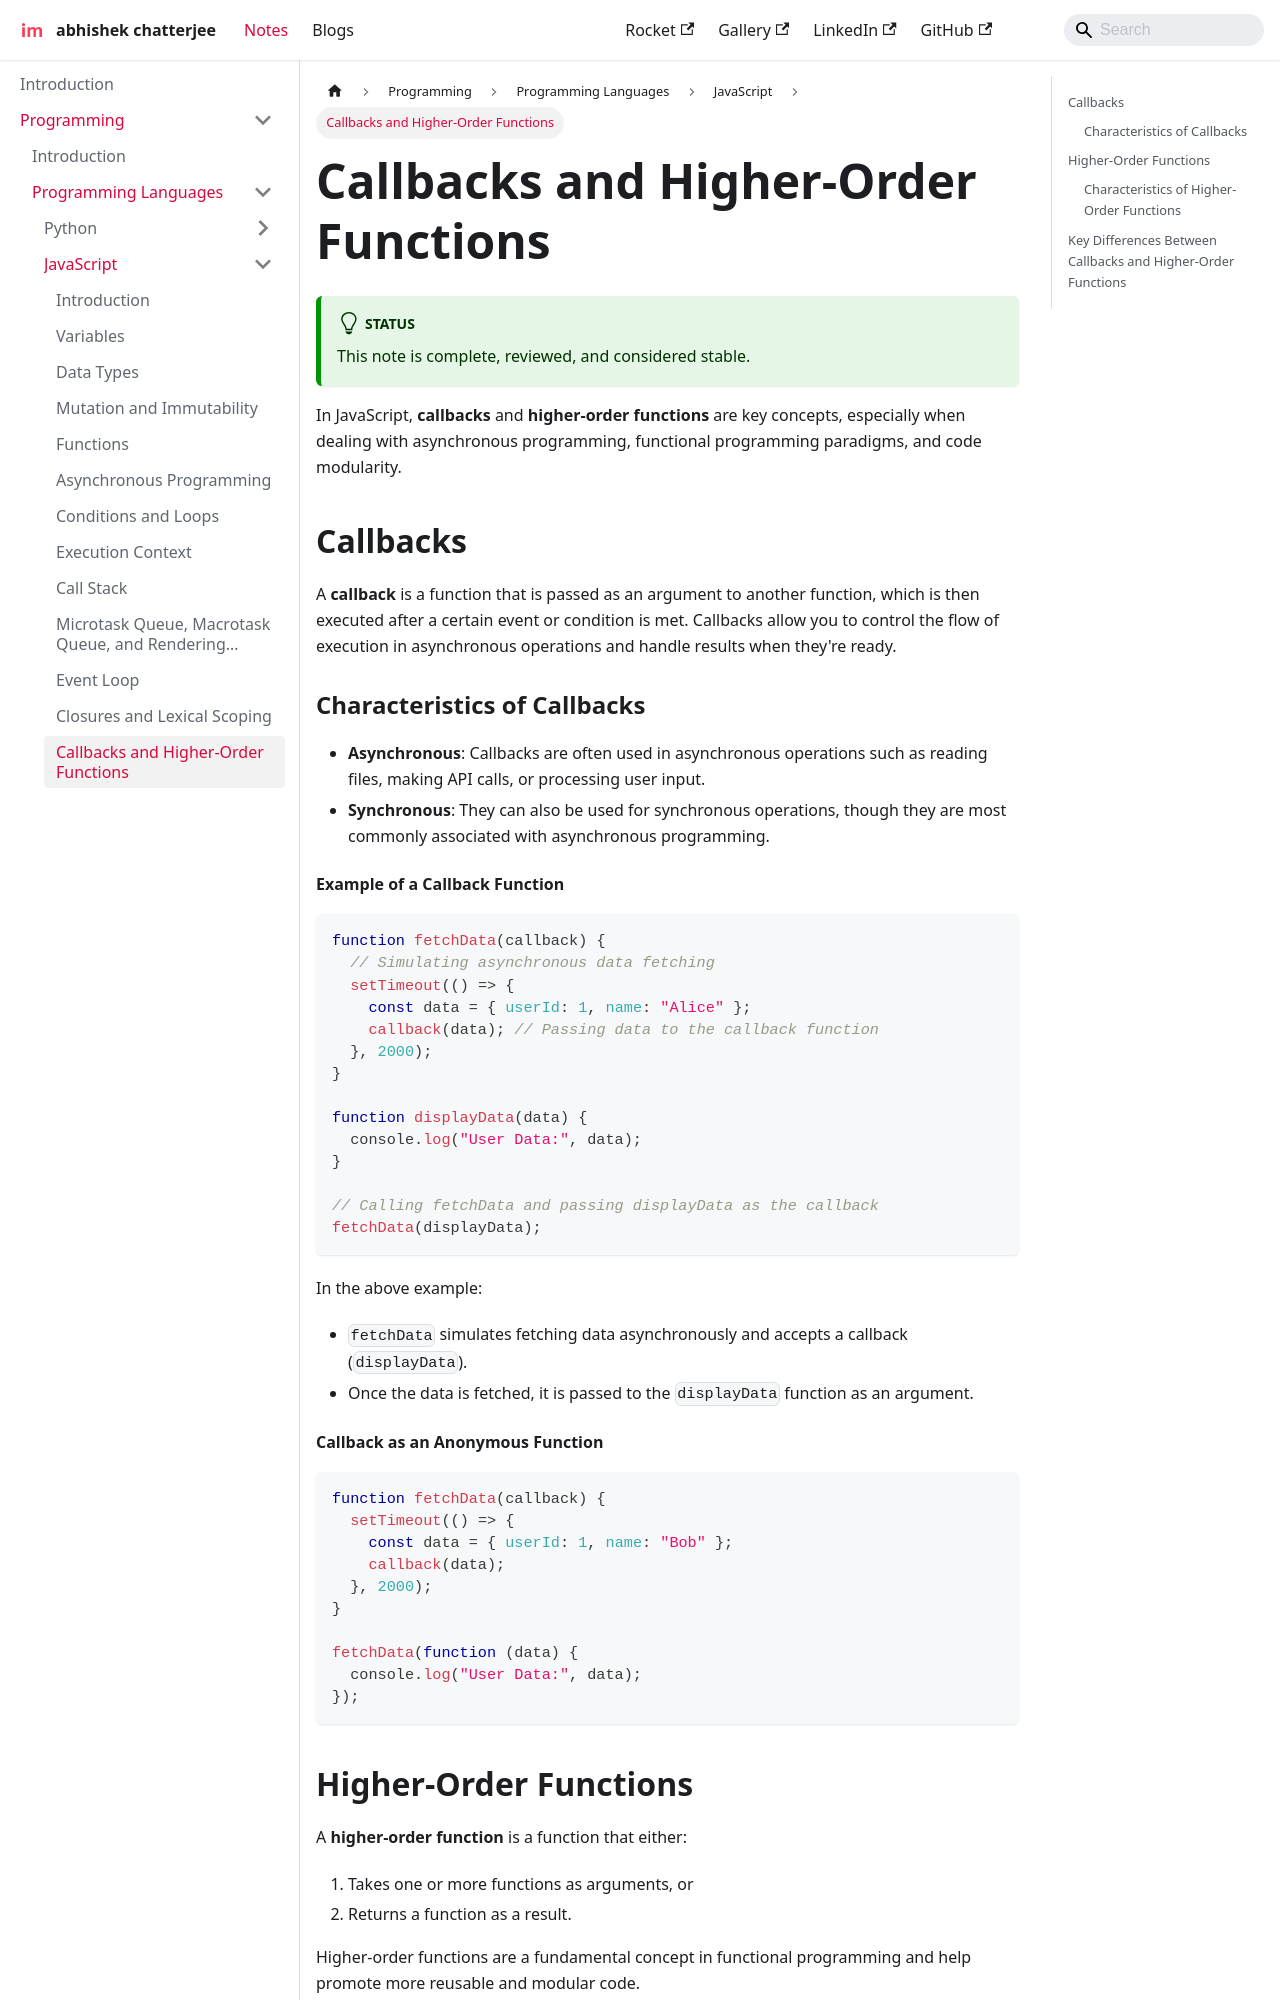

repository: imdeepmind/imdeepmind.github.io · page: docs/programming/programming-languages/javascript/callback-hof/index.html · generator: docusaurus

---
sidebar_position: 13
---

# Callbacks and Higher-Order Functions

:::tip[Status]

This note is complete, reviewed, and considered stable.

:::

In JavaScript, **callbacks** and **higher-order functions** are key concepts, especially when dealing with asynchronous programming, functional programming paradigms, and code modularity.

## Callbacks

A **callback** is a function that is passed as an argument to another function, which is then executed after a certain event or condition is met. Callbacks allow you to control the flow of execution in asynchronous operations and handle results when they're ready.

### Characteristics of Callbacks

- **Asynchronous**: Callbacks are often used in asynchronous operations such as reading files, making API calls, or processing user input.
- **Synchronous**: They can also be used for synchronous operations, though they are most commonly associated with asynchronous programming.

#### Example of a Callback Function

```javascript
function fetchData(callback) {
  // Simulating asynchronous data fetching
  setTimeout(() => {
    const data = { userId: 1, name: "Alice" };
    callback(data); // Passing data to the callback function
  }, 2000);
}

function displayData(data) {
  console.log("User Data:", data);
}

// Calling fetchData and passing displayData as the callback
fetchData(displayData);
```

In the above example:

- `fetchData` simulates fetching data asynchronously and accepts a callback (`displayData`).
- Once the data is fetched, it is passed to the `displayData` function as an argument.

#### Callback as an Anonymous Function

```javascript
function fetchData(callback) {
  setTimeout(() => {
    const data = { userId: 1, name: "Bob" };
    callback(data);
  }, 2000);
}

fetchData(function (data) {
  console.log("User Data:", data);
});
```

## Higher-Order Functions

A **higher-order function** is a function that either:

1. Takes one or more functions as arguments, or
2. Returns a function as a result.

Higher-order functions are a fundamental concept in functional programming and help promote more reusable and modular code.
